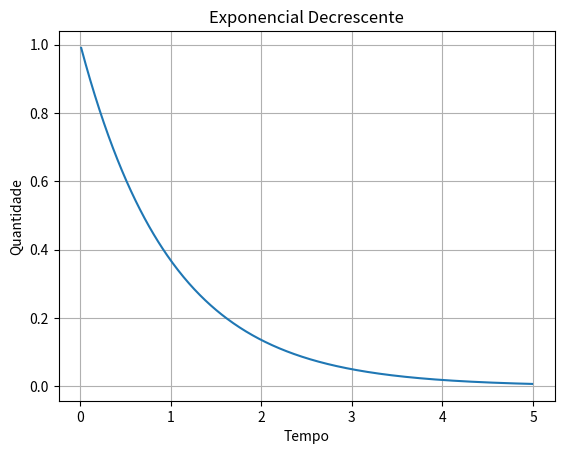

Python code for this plot:
import matplotlib.pyplot as plt
import numpy as np

t = np.arange(0.01, 5.0, 0.01)

s = np.exp(-t)
fig, ax = plt.subplots()

ax.plot(t, s)
ax.set_xlabel("Tempo")
ax.set_ylabel("Quantidade")
ax.set_title("Exponencial Decrescente")
ax.grid(True)

plt.show()
